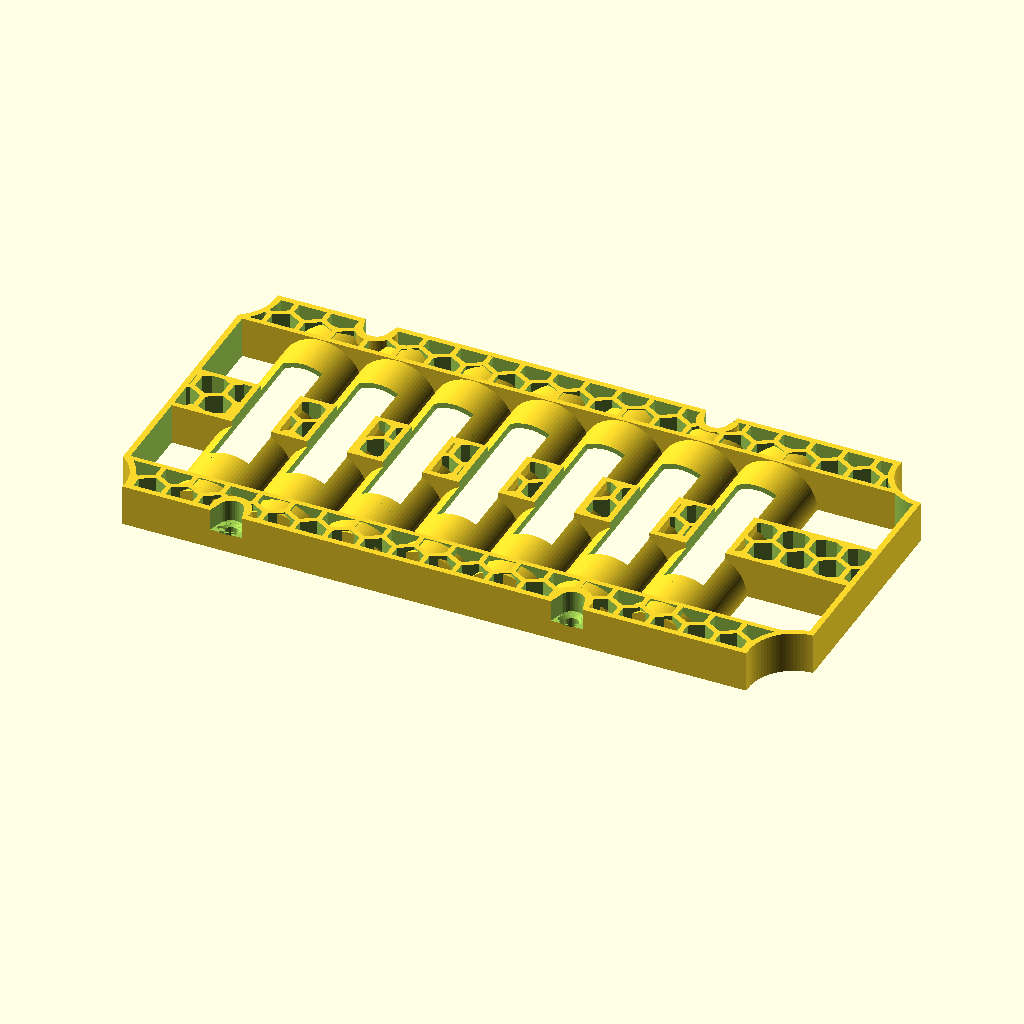
Cell 1: the model at its default parameters.
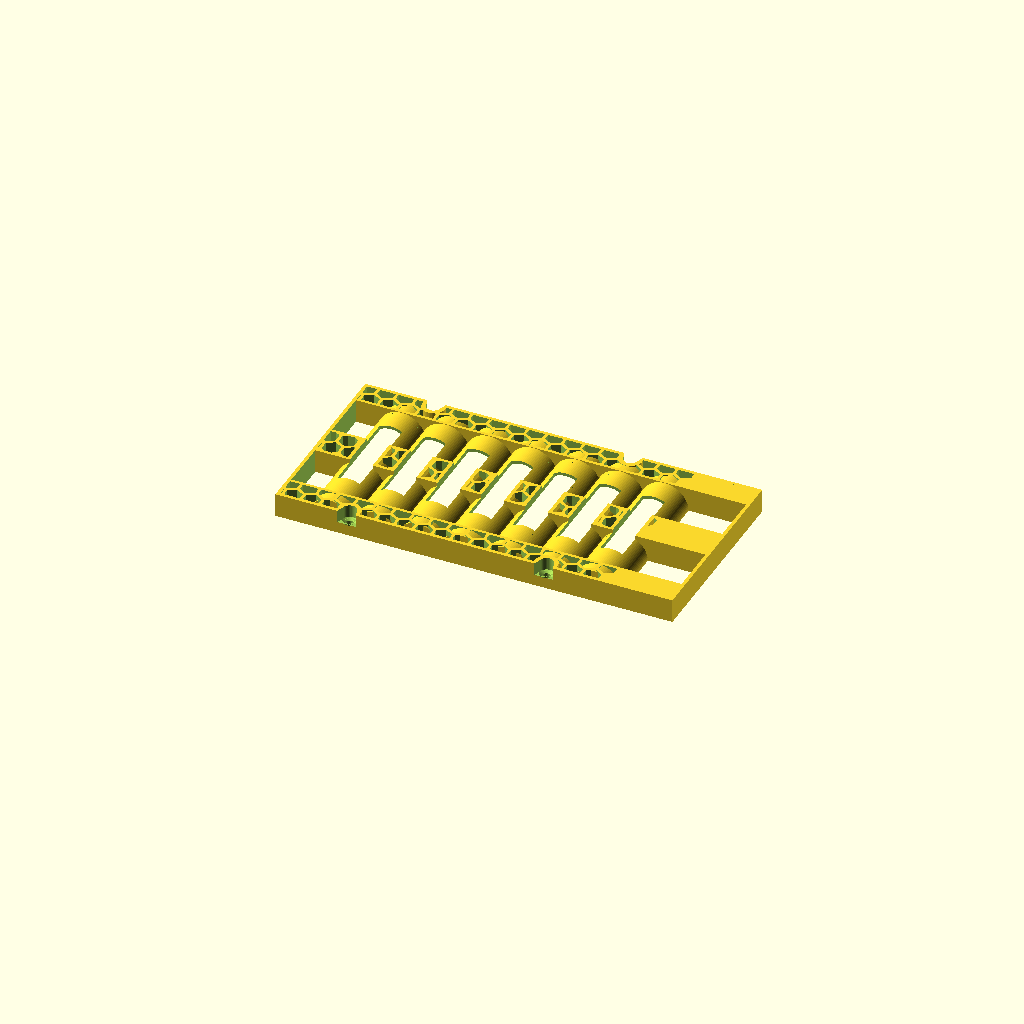
Cell 2: width_max = 378 (everything else at default).
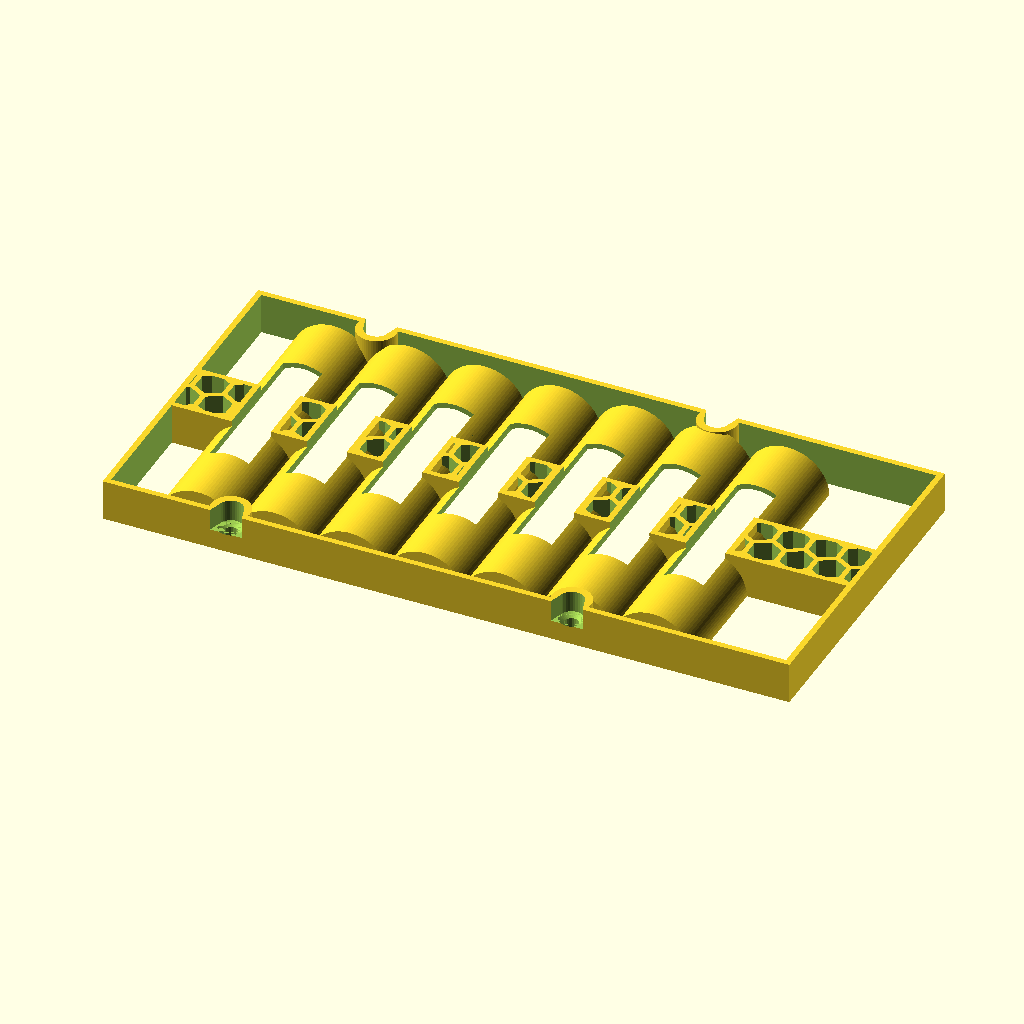
Cell 3 — depth_max set to 178, the other parameters unchanged.
All cells are drawn from the same view direction (rotation 55°, 0°, 25°, orthographic, colour scheme Cornfield), but the view is re-fitted for each cell, so position and scale can differ between cells as well as the parameter.
The OpenSCAD source (solar-BQ25798/boarder.scad):
$fs=0.6;
$fa=4;


// ========== Boarder =============
// To make the boarder, we generate the boarder with the recommended maximum 
// measurements and then do an intersection from that with a rectangle.
// This makes it easy to resize/offset the boarder to fit in the case without 
// Needing to worry with being too big

// These are the maximum sizes that we want the boarder to be
width_max = 189;    // This is the width available for the back panel
depth_max = 89;     // This is the depth available for the back panel
corner_cutout = 15;             // For the corner cutouts this is the length that it is straight before it has its radius
corner_cutout_radius = 11.5;    // For the corner cutouts, this is the radius (not including the straight part)

// This is the size of the rectangle that will do an intersection with the maximum 
// boarder to get the final boarder.
// An offset is also used to make one end have more space for plugs.
depth = 85;
width = 85.5*2+5-1;
boarder_offset = 3;



// Distance from one battery cell to another.
bat_to_bat = 19.3;





h = 2;

module boarder(width_max, depth_max, corner_cutout, corner_cutout_radius, depth, width) {
    intersection() {
        difference() {
            union() {
                cube([width_max, depth_max-2*corner_cutout, h], center=true);
                cube([width_max-2*corner_cutout, depth_max, h], center=true);
                cube([width_max-2*corner_cutout+2*corner_cutout_radius, depth_max-2*corner_cutout+2*corner_cutout_radius, h], center=true);
            }
            
            translate([(width_max/2+corner_cutout_radius-corner_cutout), (depth_max/2+corner_cutout_radius-corner_cutout), 0])
            cylinder(r=corner_cutout_radius, h=h+1, center=true);
            
            translate([-(width_max/2+corner_cutout_radius-corner_cutout), (depth_max/2+corner_cutout_radius-corner_cutout), 0])
            cylinder(r=corner_cutout_radius, h=h+1, center=true);
            
            translate([(width_max/2+corner_cutout_radius-corner_cutout), -(depth_max/2+corner_cutout_radius-corner_cutout), 0])
            cylinder(r=corner_cutout_radius, h=h+1, center=true);
            
            translate([-(width_max/2+corner_cutout_radius-corner_cutout), -(depth_max/2+corner_cutout_radius-corner_cutout), 0])
            cylinder(r=corner_cutout_radius, h=h+1, center=true);
        }
        translate([boarder_offset, 0, 0])
        cube([width, depth, h], center=true); 
    }
}

module rec_from_points(x1, y1, x2, y2, r=0) {
    if (r == 0) {
        polygon(points=[[x1, y1], [x1, y2], [x2, y2], [x2, y1]]);
    } else {
        minkowski() {
            polygon(points=[[x1+r, y1+r], [x1+r, y2-r], [x2-r, y2-r], [x2-r, y1+r]]);
            circle(r = r);
        }
    }
}

tab_h=17;
tab_y=1.2;
tab_x=15.3;
tab_feet_y=4;
tab_feet_x=4.4;
tab_p = 35;

module tab_main() {
    // Body
    hull() {
        // Wider at the bottom to make putting it on the PCB easier.
        translate([0, 0, -1])
        linear_extrude(height = 1) 
        rec_from_points(x1 = -tab_x/2, y1 = -tab_y, x2 = tab_x/2, y2 = tab_y, r=0.4);
        linear_extrude(height = tab_h) 
        rec_from_points(x1 = -tab_x/2, y1 = -tab_y/2, x2 = tab_x/2, y2 = tab_y/2, r=0.4);
    }

    difference() {
        hull() {
            translate([-(0)/2, tab_feet_y/2, -1])
            linear_extrude(height=2)
            rec_from_points(x1 = -bat_to_bat/2-0.5, y1 = -tab_feet_y/2-1, x2 = bat_to_bat/2+0.5, y2 = tab_feet_y/2);

            translate([-(0)/2, tab_feet_y/2-1.4, 5])
            cube([bat_to_bat+1, 0.1, 1], center=true);
        }

        translate([0, -tab_p+39.85, -2])
        cylinder(d=3.3+1.8, h=5); 

        translate([bat_to_bat/2, -tab_p+39.85, -2])
        cylinder(d=3.3+1.8, h=5);
        translate([-bat_to_bat/2, -tab_p+39.85, -2])
        cylinder(d=3.3+1.8, h=5);    
    }   
}

module tab_positive() {
    tab_main();
    hull() {
        translate([0, 0, tab_h/2])
        cube([tab_x/3*2, tab_y, tab_h], center=true);
        translate([0, -2.3/2, tab_h/2])
        cube([tab_x/3, 2.3, tab_h], center=true);
    }
}

module tab_negative() {
    rotate([0, 0, 180]) {
        tab_main();

        translate([0, -13/2, -1])
        linear_extrude(height = tab_h)
        rec_from_points(-4, -6.5, 4, 7, r=1);


        translate([5.5, -2.7, -1])
        rotate([0, 1.9, 90])
        rotate_extrude(angle=90)
        translate([1.5, 0, 0])
        square([1, tab_h]);

        translate([-5.5, -2.7, -1])
        rotate([-1.9, 0, 0])
        rotate_extrude(angle=90)
        translate([1.5, 0, 0])
        square([1, tab_h]); 
        
        //cube([8, 13, tab_h/2], center=true);

    }
}

module electronics_cutout() {
    translate([0, 0, -1])
    linear_extrude(height = 2)
    rec_from_points(x1 = -bat_to_bat+5, y1 = -33, x2 = -5, y2 = -15, r=1);
    
    hull() {
        translate([0, 0, 1-0.1])
        linear_extrude(height = 0.1)
        rec_from_points(x1 = -bat_to_bat+5, y1 = -33, x2 = -5, y2 = -15);

        translate([-bat_to_bat/2, -24, 4])
        cube([0.01, 18, 0.01], center=true);

        //linear_extrude(height = 5)
        //rec_from_points(x1 = -bat_to_bat+9.5, y1 = -33, x2 = -9.5, y2 = -15);
    }
}

screw_hole_diameter = 2.6;
screw_head_diameter = 6.2;
screw_hole_y = 39.85;
screw_hole_dx = bat_to_bat/2;
module screw_cutout() {
    a = 5;
    translate([0, 0, -1])
    cylinder(d=3.5, h=h8);
    
    translate([0, 0, a-1])
    cylinder(d1=3.5, d2=screw_head_diameter, h=1);
    hull() {    
        translate([0, 0, a])
        cylinder(d=screw_head_diameter, h=h8);
        
        translate([0, 10, h8/2+a])
        cube([screw_head_diameter*2, 1, h8], center=true);
    }
}

// A 
module support_bar(width, length) {
    r = 4;
    wall_t = 1.3;

    dx = cos(30)*r*2+wall_t;
    dy = sin(60)*dx;

    
    union() {
        difference() {
            cube([length, width, 30], center=true);
            translate([-length/2-0.5*dx, -dy*1.5, 0])
            for (n = [0:4]) {
                translate([0, dy*2*n, 0])
                for (i = [0:30]) {
                    translate([dx*i, 0, 0])
                    rotate([0, 0, 30])
                    cylinder(r=r, $fa=60, h=31, center=true);
                    translate([0.5*dx+i*dx, dy, 0])
                    rotate([0, 0, 30])
                    cylinder(r=r, $fa=60, h=31, center=true);
                }
            } 
        }

        difference() {
            cube([length, width, 30], center=true);
            cube([length+1, width-wall_t*2, 40], center=true);
        }
    }
}

//!support_bar(20, 100);

bat_d = 18.5;
bat_h=1;
tab_n = -35;
module battery() {
    bat_c=0.1;
    tab_h=17;
    tab_t=2;
    tab_x=14.2;
    tab_feet_y=2.8;
    tab_feet_x=4;

    // Main 18650 cell cell
    translate([0, tab_n+bat_c, bat_d/2+bat_h])
    rotate([-90, 0, 0])
    minkowski() {
        sphere(r=bat_c);
        cylinder(d=bat_d-bat_c*2,h=tab_p-tab_n-bat_c*2);
    }
    

    // Battery silkscreen cutout
    translate([0, 0, -1])
    linear_extrude(height=10)
    rec_from_points(x1=-3, y2=16.6, x2=3, y1=-8, r=0.5);

    translate([0, tab_n, 0])
    tab_negative();
    translate([0, tab_p, 0])
    tab_positive();
}

// Test cells
scale([1, -1, 1])
union() {
    count = 2;
    difference() {
        translate([bat_to_bat/2*count-bat_to_bat/2, 0, h8/2])
        cube([bat_to_bat*count, depth, h8], center=true);

        // Batteries
        for (i = [0:count-1]) {
            //battery();
            translate([i*bat_to_bat, 0, 0])
            //rotate([0, 0, (i+1)*180])
            battery();
        }

        // Cell protection cutout
        for (i = [0:count]) {
            translate([i*bat_to_bat, 0, 0])
            electronics_cutout();
            
            scale([1, -1, 1])
            translate([i*bat_to_bat, 0, 0])
            electronics_cutout();
        }

        mid_joints = [false, false, true, false, true];
        for (i = [0:count*2-2]) {
            translate([screw_hole_dx*i, screw_hole_y, 0])
            cylinder(d=screw_hole_diameter, h=40, center=true);

            if (mid_joints[i]) {
                translate([screw_hole_dx*i, screw_hole_y, 0])
                screw_cutout();
            }
        }

        mid_joints2 = [true, false, false, false, false];
        scale([1, -1, 1])
        for (i = [0:count*2-2]) {
            translate([screw_hole_dx*i, screw_hole_y, 0])
            cylinder(d=screw_hole_diameter, h=40, center=true);

            if (mid_joints2[i]) {
                translate([screw_hole_dx*i, screw_hole_y, 0])
                screw_cutout();
            }
        }
    }

    translate([bat_to_bat/2*count-bat_to_bat/2, 0, 0.2])
    difference() {
        cube([bat_to_bat*count, depth, 0.4], center=true);
        cube([bat_to_bat*count-1.6, depth-1.6, 0.6], center=true);
    }
}


battery_top_rotations = [0, 0, 1, 1, 1, 0, 0];
battery_bottom_rotations = [1, 1, 1, 0, 0, 1, 1, 1];
temp_sensors = [1, 0, 0, 1, 0, 0, 0];

h8 = 19/2+1;


// Flipping it around as the y axis is reversed in kicad to openscad
scale([1, -1, 1])
translate([0, 0, -h8])
union() {
    difference() {
        // Main body
        translate([0, 0, 0.01])
        linear_extrude(height = h8)
        projection()
        boarder(width_max, depth_max, corner_cutout, corner_cutout_radius, depth, width);

        translate([0, 0, -1])
        intersection() {
            translate([50 + 53.075 + bat_to_bat/2+1, 0, 0])
            cube([100, 200, 30], center=true);
            linear_extrude(height = h8)
            projection()
            boarder(width_max+4, depth_max+4, corner_cutout+4, corner_cutout_radius+2, depth-4, width-4);
        }

        // Battery cutout
        scale([1, -1, 1])
        translate([53.075, 0, 0])
        for (i = [0:6]) {
            translate([-i*bat_to_bat, 0, 0])
            
            rotate([0, 0, battery_top_rotations[i]*180])
            battery();

            if (temp_sensors[i] == 1) {
                translate([-i*bat_to_bat, 0, 0])
                rotate([0, 0, battery_top_rotations[i]*180])
                translate([0, -14.5, -1])
                cylinder(r=2, h = 20);
            }
        }

        // Cell protection cutout
        translate([53.075+bat_to_bat, 0, 0])
        for (i = [0:7]) {
            translate([-i*bat_to_bat, 0, 0])
            electronics_cutout();
            
            scale([1, -1, 1])
            translate([-i*bat_to_bat, 0, 0])
            electronics_cutout();
        }

        // Inductor cutout
        translate([width/2, -6.6, -16/2+h8-1])
        cube(16, center=true);

        // Fuse cutout
        translate([78.76, -34.32])
        cylinder(r=2, h=3);

        ////////////////////////////////////////////////
        // Bolt cutout
        mid_joints = [false, false, false, false, false];
        for (i = [0:13]) {
            translate([screw_hole_dx*i-72.375, screw_hole_y, 0])
            cylinder(d=screw_hole_diameter, h=40, center=true);

            if (i == 0 || i == 13) {
                translate([screw_hole_dx*i-72.375, screw_hole_y, 0])
                screw_cutout();
            }
        }

        mid_joints2 = [true, false, false, false, false];
        scale([1, -1, 1])
        for (i = [0:13]) {
            translate([screw_hole_dx*i-72.375, screw_hole_y, 0])
            cylinder(d=screw_hole_diameter, h=40, center=true);

            if (i == 7) {
                translate([screw_hole_dx*i-72.375, screw_hole_y, 0])
                screw_cutout();
            }
        }
    }

    // This is just a thin loop that goes around the edge
    // This helps with the printability, making the outer edge a full loop.
    difference() {
        a = 1;
        linear_extrude(height = 0.4)
        projection()
        boarder(width_max, depth_max, corner_cutout, corner_cutout_radius, depth, width);

        translate([0, 0, -0.2])
        linear_extrude(height = 0.8)
        projection()
        boarder(width_max-a, depth_max-a, corner_cutout, corner_cutout_radius, depth-a, width-a);
    }
}

// Top side, outside bit.
// Flipping it around as the y axis is reversed in kicad to openscad
!scale([1, -1, 1])
union() {
    difference() {
        // Intersection of the main projection and the other parts
        intersection() {
            // Main body
            linear_extrude(height = h8)
            projection()
            boarder(width_max, depth_max, corner_cutout, corner_cutout_radius, depth, width);
            
            union() {
            
            // Plastic around the cells
                translate([53.075, 0, h8-(bat_d/2+bat_h)-0.5])
                for (i = [0:6]) {
                    translate([-i*bat_to_bat, 0, 0])    
                    rotate([0, 0, battery_top_rotations[i]*180])
                    
                    rotate([90, 0, 0])
                    cylinder(d=bat_d+2.6, h=tab_p-tab_n+4, center=true);

                    translate([-i*bat_to_bat, 0, 0])
                    cube([10+3, 16, 100], center=true);
                }
                
                // Bolt cutout
                for (i = [0:13]) {
                    //translate([screw_hole_dx*i-72.375, screw_hole_y, 0])
                    //cylinder(d=screw_hole_diameter, h=40, center=true);

                    if (i == 2 || i == 11) {
                        translate([screw_hole_dx*i-72.375, screw_hole_y, 0])
                        cylinder(d=10, h=100, center=true);
                        translate([screw_hole_dx*i-72.375, -screw_hole_y, 0])
                        cylinder(d=10, h=100, center=true);
                    }
                }

                
                support_bar(16, width_max);

                translate([0, depth_max/2-8, 0])
                support_bar(12, width_max);

                translate([0, -depth_max/2+8, 0])
                support_bar(12, width_max);
                
            
                wall_t = 1.5;
                difference() {
                    linear_extrude(height = h8)
                    projection()
                    boarder(width_max, depth_max, corner_cutout, corner_cutout_radius, depth, width);

                    translate([0, 0, -1])
                    linear_extrude(height = h8+2)
                    projection()
                    boarder(width_max-wall_t*2, depth_max-wall_t*2, corner_cutout, corner_cutout_radius+wall_t, depth-wall_t*2, width-wall_t*2);
                    
                }

            }
            
        }
        // Battery cutout
        scale([1, -1, 1])
        translate([53.075, 0, -h8])
        for (i = [0:6]) {
            translate([-i*bat_to_bat, 0, 0])    
            rotate([0, 0, battery_top_rotations[i]*180])
            battery();

            translate([-i*bat_to_bat, 0, 0])
            cube([10, 40, 100], center=true);
        }

        ////////////////////////////////////////////////
        // Bolt cutout
        translate([0, 0, 0]) {
        for (i = [0:13]) {
            //translate([screw_hole_dx*i-72.375, screw_hole_y, 0])
            //cylinder(d=screw_hole_diameter, h=40, center=true);

            if (i == 2 || i == 11) {
                translate([screw_hole_dx*i-72.375, screw_hole_y, 0])
                screw_cutout();
            }
        }

        scale([1, -1, 1])
        for (i = [0:13]) {
            //translate([screw_hole_dx*i-72.375, screw_hole_y, 0])
            //cylinder(d=screw_hole_diameter, h=40, center=true);

            if (i == 2 || i == 11) {
                translate([screw_hole_dx*i-72.375, screw_hole_y, 0])
                screw_cutout();
            }
        }
        }

        /*
         // chamfer on plug side
        translate([width/2+boarder_offset, -depth/2, -20]) 
        rotate([0, -45, 0])
        cube([100, 100, 100]);

        // chamfer on plug side
        mirror([1, 0, 0])
        translate([width/2+boarder_offset-10, -depth/2, 0]) 
        rotate([0, -45, 0])
        cube([2*h8, depth, 2*h8]);

        // chamfer on long sides
        translate([-width/2, depth/2, h8-6])
        rotate([45, 0, 0])
        cube([width, 2*h8, 2*h8]);

        mirror([0, 1, 0])
        translate([-width/2, depth/2, h8-6])
        rotate([45, 0, 0])
        cube([width, 2*h8, 2*h8]);
        */
        
    }

    /*
    // Mouse ears to help with printing stability
    translate([80, 37, h8-0.2])
    cylinder(d=6, h=0.2);
    translate([80, -37, h8-0.2])
    cylinder(d=6, h=0.2);
    translate([-80, 37, h8-0.2])
    cylinder(d=6, h=0.2);
    translate([-80, -37, h8-0.2])
    cylinder(d=6, h=0.2);
    */
}

// Bottom side, inside bit
// Flipping it around as the y axis is reversed in kicad to openscad
scale([1, -1, 1])
translate([0, 0, -h8])
union() {
    difference() {
        bat_offset = -72.375;
        // Main body
        translate([0, 0, 0.01])
        linear_extrude(height = h8)
        projection()
        boarder(width_max, depth_max, corner_cutout, corner_cutout_radius, depth, width);

        // Battery cutout
        scale([1, -1, 1])
        translate([bat_offset, 0, 0])
        for (i = [0:7]) {
            translate([i*bat_to_bat, 0, 0])
            rotate([0, 0, battery_bottom_rotations[i]*180])
            battery();
        }

        ////////////////////////////////////////////////
        // Bolt cutout
        translate([0, 0, h8]) {
        for (i = [0:13]) {
            translate([screw_hole_dx*i-72.375, screw_hole_y, 0])
            cylinder(d=screw_hole_diameter, h=40, center=true);

            if (i == 0 || i == 13) {
                translate([screw_hole_dx*i-72.375, screw_hole_y, 0])
                screw_cutout();
            }
        }

        scale([1, -1, 1])
        for (i = [0:13]) {
            translate([screw_hole_dx*i-72.375, screw_hole_y, 0])
            cylinder(d=screw_hole_diameter, h=40, center=true);

            if (i == 7) {
                translate([screw_hole_dx*i-72.375, screw_hole_y, 0])
                screw_cutout();
            }
        }
        }

        // Output 1 cutout
        translate([0, 0, -10])
        scale([1, -1, 1])
        linear_extrude(height = 30)
        rec_from_points(81, 14.8, 92.2, 27.4, r=0.4); 

        // Output 2 cutout
        translate([0, 0, -10])
        scale([1, -1, 1])
        linear_extrude(height = 30)
        rec_from_points(81, -0.4, 92.2, 12.1, r=0.4); 

        // Input
        translate([0, 0, -10])
        scale([1, -1, 1])
        linear_extrude(height = 30)
        rec_from_points(81.1, -28.65, 91.9, -19.85, r=0.4); 
    }

    // This is just a thin loop that goes around the edge
    // This helps with the printability, making the outer edge a full loop.
    difference() {
        a = 1;
        linear_extrude(height = 0.4)
        projection()
        boarder(width_max, depth_max, corner_cutout, corner_cutout_radius, depth, width);

        translate([0, 0, -0.2])
        linear_extrude(height = 0.8)
        projection()
        boarder(width_max-a, depth_max-a, corner_cutout, corner_cutout_radius, depth-a, width-a);
    }
}



// Bottom side, outside bit.
// Flipping it around as the y axis is reversed in kicad to openscad
scale([1, -1, 1])
union() {
    difference() {
        bat_offset = -72.375;
        // Main body
        linear_extrude(height = h8)
        projection()
        boarder(width_max, depth_max, corner_cutout, corner_cutout_radius, depth, width);

        // Battery cutout
        scale([1, -1, 1])
        translate([bat_offset, 0, -h8])
        for (i = [0:7]) {
            translate([i*bat_to_bat, 0, 0])
            rotate([0, 0, battery_bottom_rotations[i]*180])
            battery();

            translate([i*bat_to_bat, 0, 0])
            cube([10, 40, 100], center=true);
        }

        ////////////////////////////////////////////////
        // Bolt cutout
        for (i = [0:13]) {
            //translate([screw_hole_dx*i-72.375, screw_hole_y, 0])
            //cylinder(d=screw_hole_diameter, h=40, center=true);

            if (i == 2 || i == 11) {
                translate([screw_hole_dx*i-72.375, screw_hole_y, 0])
                screw_cutout();
            }
        }

        scale([1, -1, 1])
        for (i = [0:13]) {
            if (i == 2 || i == 11) {
                translate([screw_hole_dx*i-72.375, screw_hole_y, 0])
                screw_cutout();
            }
        }

        // Output 1 cutout
        translate([0, 0, -10])
        scale([1, -1, 1])
        linear_extrude(height = 40)
        rec_from_points(81, 14.8, 92.2, 27.4, r=0.4); 

        // Output 2 cutout
        translate([0, 0, -10])
        scale([1, -1, 1])
        linear_extrude(height = 40)
        rec_from_points(81, -0.4, 92.2, 12.1, r=0.4); 

        // Input
        translate([0, 0, -10])
        scale([1, -1, 1])
        linear_extrude(height = 40)
        rec_from_points(81.1, -28.65, 91.9, -19.85, r=0.4); 

        // chamfer on plug side
        translate([width/2+boarder_offset, -depth/2, 0]) 
        rotate([0, -45, 0])
        cube([2*h8, depth, 2*h8]);

        // chamfer on plug side
        mirror([1, 0, 0])
        translate([width/2+boarder_offset, -depth/2, 0]) 
        rotate([0, -45, 0])
        cube([2*h8, depth, 2*h8]);

        // chamfer on long sides
        translate([-width/2, depth/2, h8-6])
        rotate([45, 0, 0])
        cube([width, 2*h8, 2*h8]);

        mirror([0, 1, 0])
        translate([-width/2, depth/2, h8-6])
        rotate([45, 0, 0])
        cube([width, 2*h8, 2*h8]);
    }

    // Mouse ears to help with printing stability
    translate([80, 37, h8-0.2])
    cylinder(d=6, h=0.2);
    translate([80, -37, h8-0.2])
    cylinder(d=6, h=0.2);
    translate([-80, 37, h8-0.2])
    cylinder(d=6, h=0.2);
    translate([-80, -37, h8-0.2])
    cylinder(d=6, h=0.2);

    /*
    // This is just a thin loop that goes around the edge
    // This helps with the printability, making the outer edge a full loop.
    translate([0, 0, 2*h8-0.4]) 
    difference() {
        a = 1;
        linear_extrude(height = 0.4)
        projection()
        boarder(width_max, depth_max, corner_cutout, corner_cutout_radius, depth, width);

        translate([0, 0, -0.2])
        linear_extrude(height = 0.8)
        projection()
        boarder(width_max-a, depth_max-a, corner_cutout, corner_cutout_radius, depth-a, width-a);
    }
    */
}
Parameter table extracted from the source (name, type, default, range or options):
width_max: number, default 189
depth_max: number, default 89
corner_cutout: number, default 15
corner_cutout_radius: number, default 11.5
depth: number, default 85
boarder_offset: number, default 3
bat_to_bat: number, default 19.3
h: number, default 2
